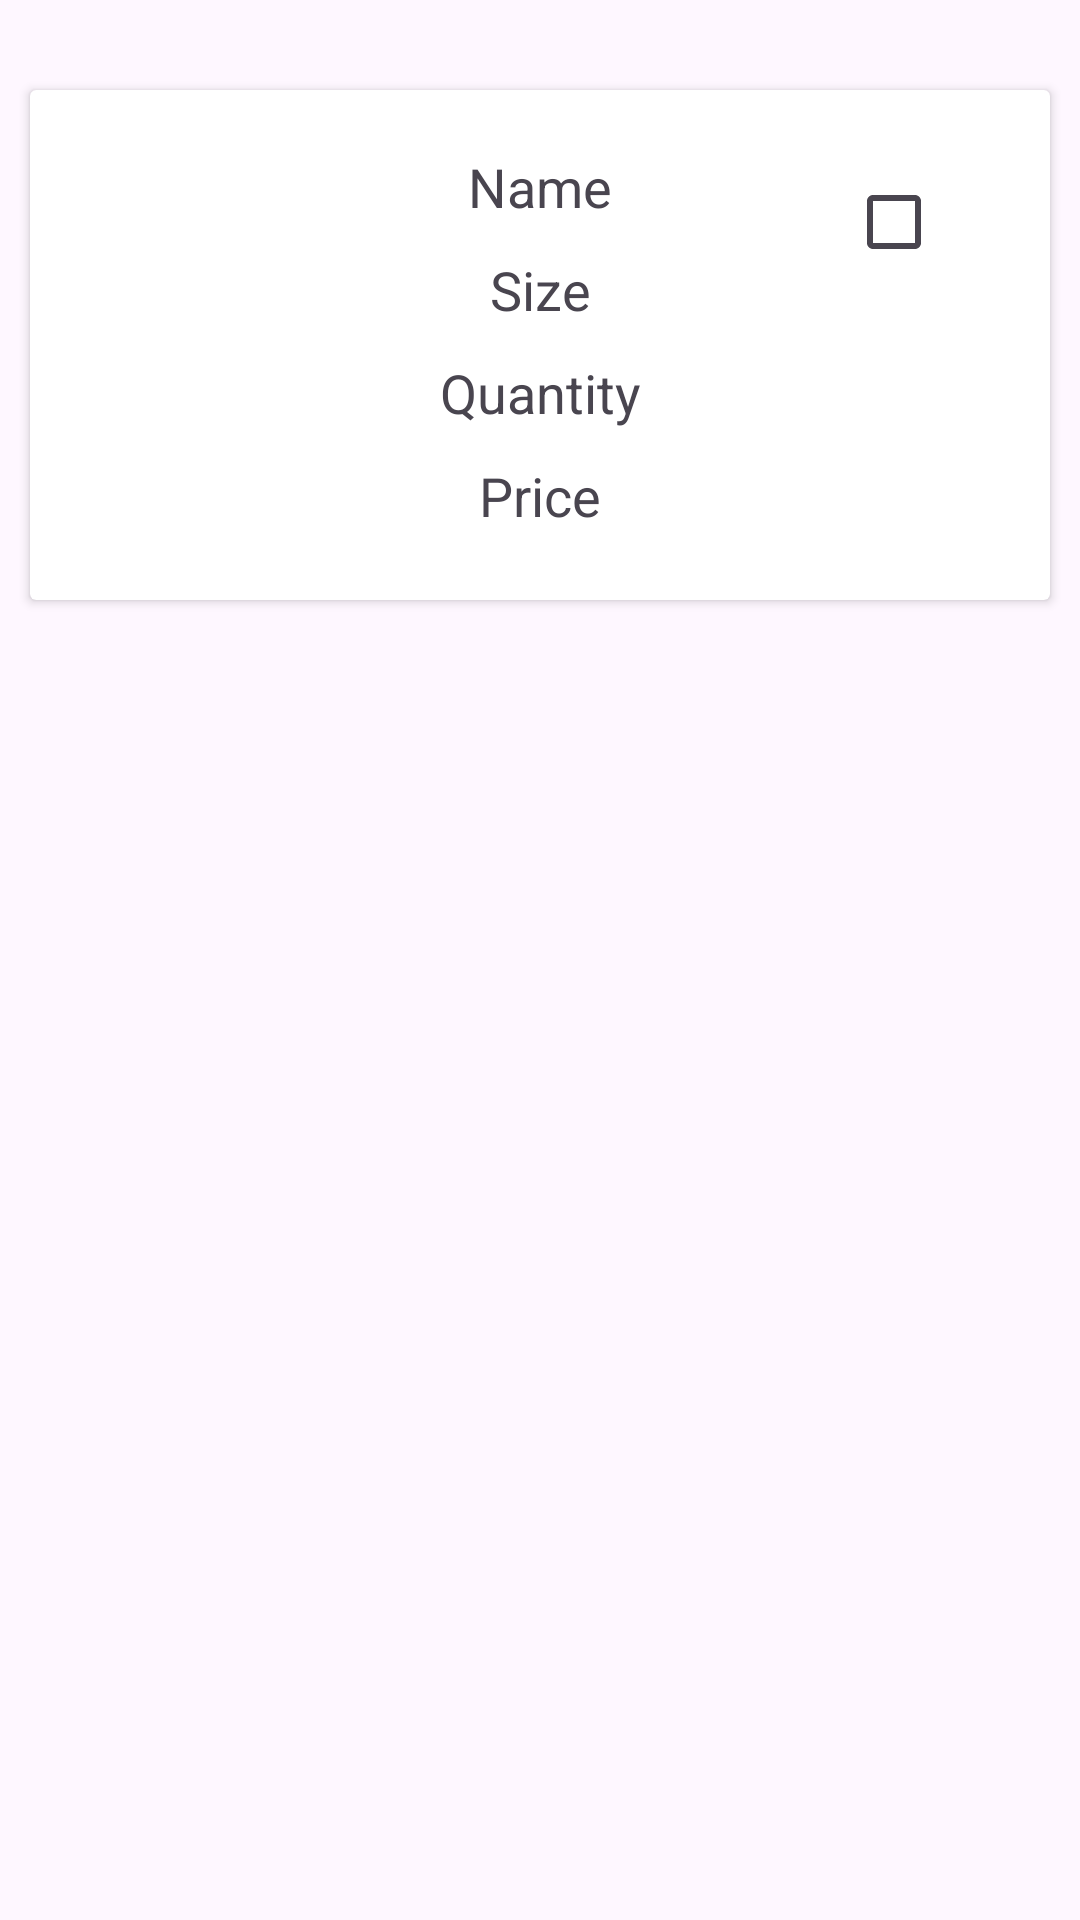

The Android layout XML behind this screen, and the referenced resources:
<!-- AndroidManifest.xml: application theme Theme.MD18AND102ASM -->
<!-- res/layout/layout_ryccart.xml -->
<?xml version="1.0" encoding="utf-8"?>
<LinearLayout xmlns:android="http://schemas.android.com/apk/res/android"
    android:layout_width="match_parent"
    android:layout_height="wrap_content"
    android:orientation="vertical">

    
    <LinearLayout
        android:layout_width="match_parent"
        android:layout_height="20dp"/>

    
    <androidx.cardview.widget.CardView
        android:layout_width="match_parent"
        android:layout_height="170dp"
        android:layout_margin="10dp">

        
        <RelativeLayout
            android:layout_width="match_parent"
            android:layout_height="match_parent"
            android:background="@drawable/dialog_background1"
            android:padding="10dp">

            
            <TextView
                android:id="@+id/namecart"
                android:layout_width="match_parent"
                android:layout_height="wrap_content"
                android:layout_alignParentTop="true"
                android:layout_marginTop="10dp"
                android:text="Name"
                android:textAlignment="center"
                android:textSize="18sp"/>

            
            <TextView
                android:id="@+id/sizecart"
                android:layout_width="match_parent"
                android:layout_height="wrap_content"
                android:layout_below="@id/namecart"
                android:layout_marginTop="10dp"
                android:text="Size"
                android:textAlignment="center"
                android:textSize="18sp"/>

            
            <TextView
                android:id="@+id/quaicart"
                android:layout_width="match_parent"
                android:layout_height="wrap_content"
                android:layout_below="@id/sizecart"
                android:layout_marginTop="10dp"
                android:text="Quantity"
                android:textAlignment="center"
                android:textSize="18sp"/>

            
            <TextView
                android:id="@+id/pricecart"
                android:layout_width="match_parent"
                android:layout_height="wrap_content"
                android:layout_below="@id/quaicart"
                android:layout_marginTop="10dp"
                android:text="Price"
                android:textAlignment="center"
                android:textSize="18sp"/>

            
            <CheckBox
                android:id="@+id/seleccart"
                android:layout_width="wrap_content"
                android:layout_height="wrap_content"
                android:layout_alignParentEnd="true"
                android:layout_alignParentTop="true"
                android:layout_marginEnd="10dp"
                android:layout_marginTop="10dp"/>

        </RelativeLayout>
    </androidx.cardview.widget.CardView>
</LinearLayout>
<!-- resources referenced by this layout -->
<resources>
  <!-- drawable dialog_background1 (drawable) -->
  <shape xmlns:android="http://schemas.android.com/apk/res/android"
      android:shape="rectangle">
      <solid android:color="@android:color/white" />
      <corners android:radius="20dp" /> 
  </shape>
  <style name="Theme.MD18AND102ASM" parent="Base.Theme.MD18AND102ASM">
      </style>
  <style name="Base.Theme.MD18AND102ASM" parent="Theme.Material3.DayNight.NoActionBar">
  
  
      </style>
</resources>
